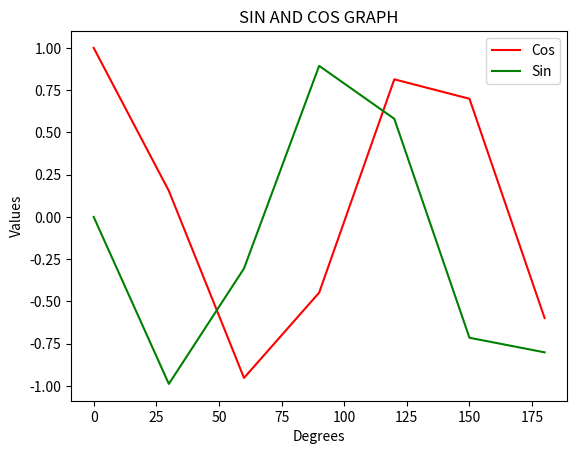

Source code (Python):
import numpy as np
import matplotlib.pyplot as graph

a = np.arange(0, 210, 30)
x = np.cos(a)
y = np.sin(a)

graph.title("SIN AND COS GRAPH")
graph.xlabel("Degrees")
graph.ylabel("Values")
graph.plot(a, x, color="r", label="Cos")
graph.plot(a, y, color="g", label="Sin")
graph.legend()
graph.show()
